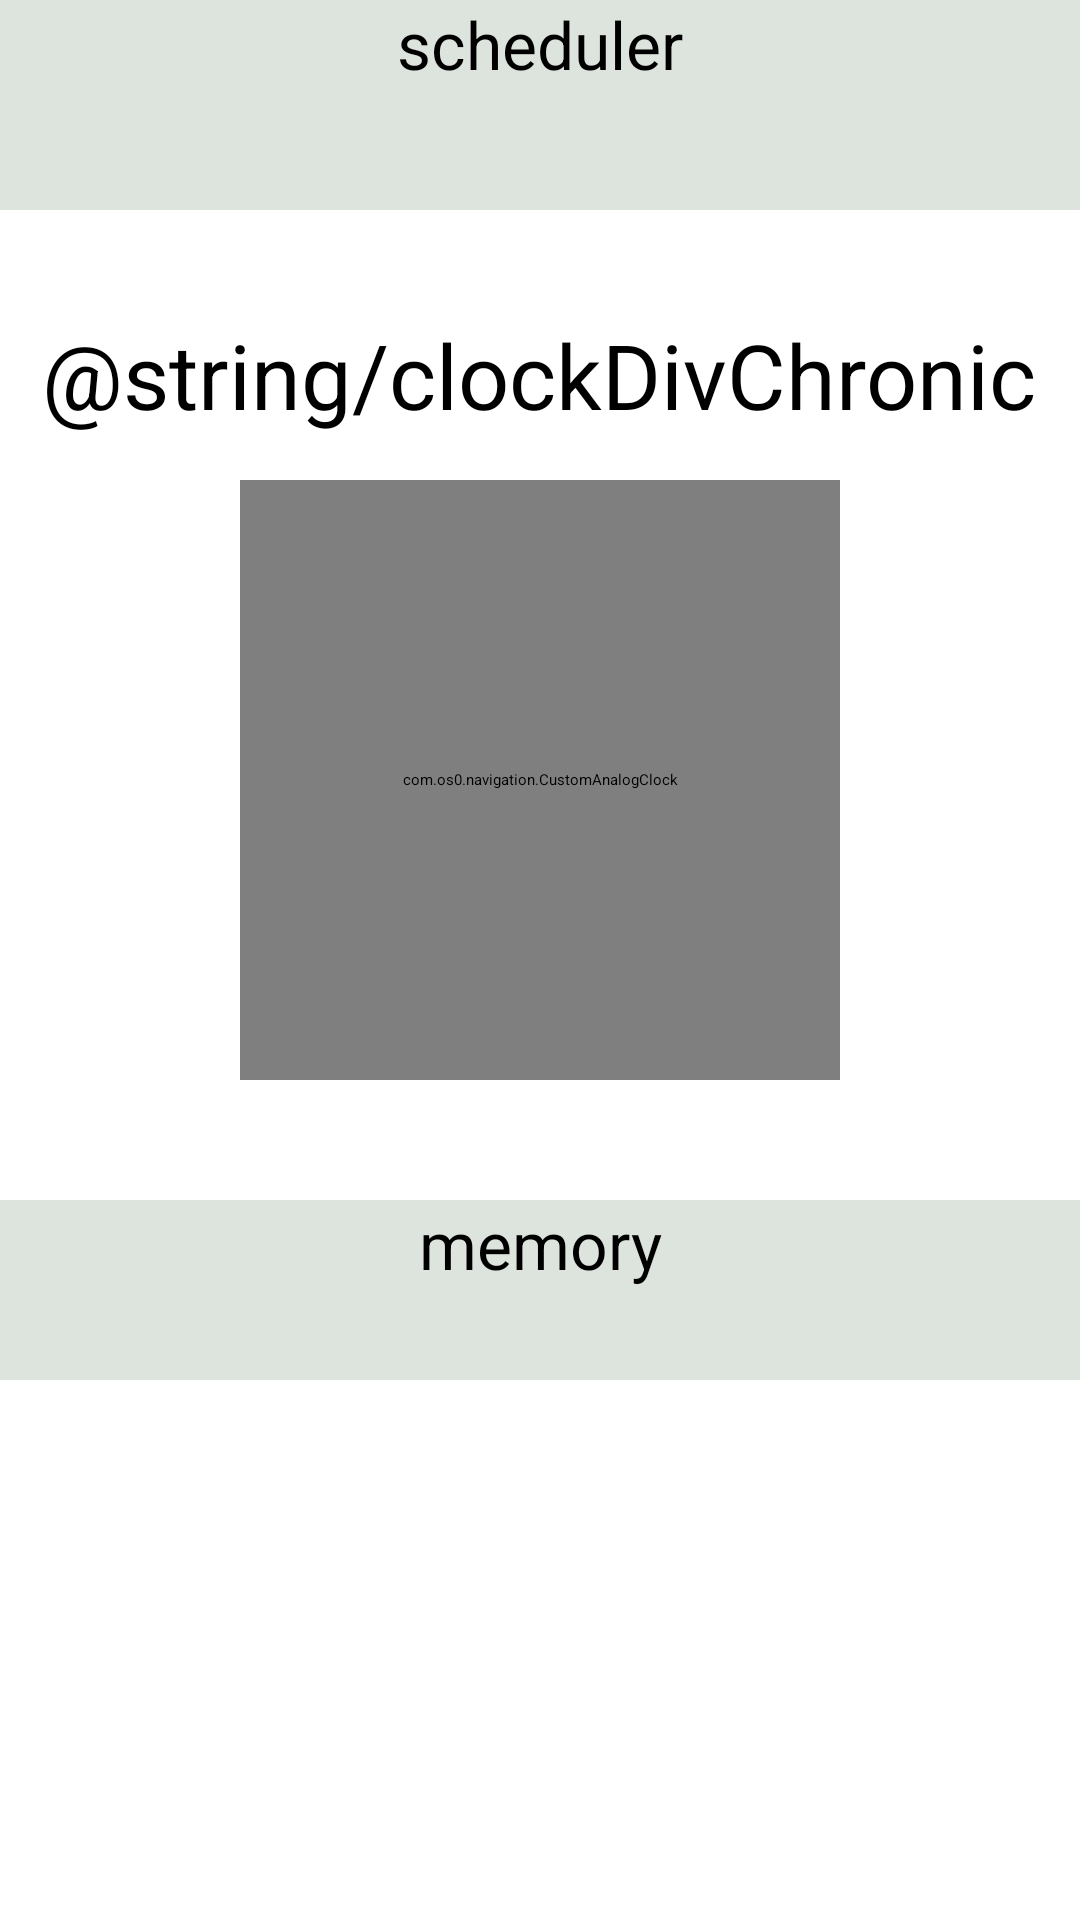

This screen was rendered from an Android layout file. Write that file and the resources it references.
<!-- AndroidManifest.xml: application theme Theme.MainNavigation -->
<!-- res/layout/activity_main.xml -->
<?xml version="1.0" encoding="utf-8"?>
<LinearLayout xmlns:android="http://schemas.android.com/apk/res/android"
    xmlns:app="http://schemas.android.com/apk/res-auto"
    xmlns:tools="http://schemas.android.com/tools"
    android:layout_width="match_parent"
    android:layout_height="match_parent"
    android:orientation="vertical">

    <RelativeLayout
        android:layout_width="match_parent"
        android:layout_height="70dp"
        android:orientation="horizontal"
        android:background="#dde4dd">

        <TextView
            android:id="@+id/scheduler"
            android:layout_width="match_parent"
            android:layout_height="wrap_content"
            android:text="scheduler"
            android:textAlignment="center"
            android:textSize="22sp" />

    </RelativeLayout>


    <RelativeLayout
        android:layout_width="match_parent"
        android:layout_height="wrap_content"
        android:orientation="horizontal">

        <LinearLayout
            android:layout_marginTop="25dp"
            android:id="@+id/clockSetterChronic"
            android:layout_width="match_parent"
            android:layout_height="50dp"
            android:weightSum="9"
            android:orientation="horizontal">
            <RelativeLayout
                android:layout_width="wrap_content"
                android:layout_height="match_parent"
                android:layout_weight="2"/>
            <TextView
                android:id="@+id/hourNav"
                android:layout_width="wrap_content"
                android:layout_height="match_parent"
                android:layout_weight="2"
                android:textAlignment="center"
                android:textSize="40dp"/>
            <TextView
                android:layout_width="wrap_content"
                android:layout_height="match_parent"
                android:layout_weight="1"
                android:text="@string/clockDivChronic"
                android:gravity="bottom"
                android:textAlignment="center"
                android:textSize="30dp"
                tools:ignore="RtlCompat" />
            <TextView
                android:id="@+id/minuteNav"
                android:layout_width="wrap_content"
                android:layout_height="match_parent"
                android:layout_weight="2"
                android:textAlignment="center"
                android:textSize="40dp"/>
            <RelativeLayout
                android:layout_width="wrap_content"
                android:layout_height="match_parent"
                android:layout_weight="2"/>
        </LinearLayout>

        <com.os0.navigation.CustomAnalogClock
            android:id="@+id/AnalClock"
            android:layout_width="200dp"
            android:layout_height="200dp"
            android:layout_alignParentTop="true"
            android:layout_centerHorizontal="true"
            android:layout_marginTop="90dp" />

    </RelativeLayout>

    <RelativeLayout
        android:layout_width="match_parent"
        android:layout_height="60dp"
        android:layout_marginTop="40dp"
        android:orientation="horizontal"
        android:background="#dde4dd">

        <TextView
            android:id="@+id/memorytxt"
            android:layout_width="match_parent"
            android:layout_height="wrap_content"
            android:text="memory"
            android:textAlignment="center"
            android:textSize="22sp" />
    </RelativeLayout>


    <RelativeLayout
        android:layout_width="match_parent"
        android:layout_height="100dp"
        android:orientation="horizontal"
        android:layout_marginTop="40dp">

        <Button
            android:id="@+id/logoutBUTT"
            android:layout_width="200dp"
            android:layout_height="match_parent"
            android:layout_centerInParent="true"
            android:text="Log Out"
            android:textSize="30dp"
            android:background="@drawable/btn_background"
            android:textColor="@color/white"
            />
    </RelativeLayout>


</LinearLayout>
<!-- resources referenced by this layout -->
<resources>

  <!-- not gathered from this repository: default colours our renderer supplied (Android Studio template values) -->
  <color name="white">#FFFFFFFF</color>
</resources>
